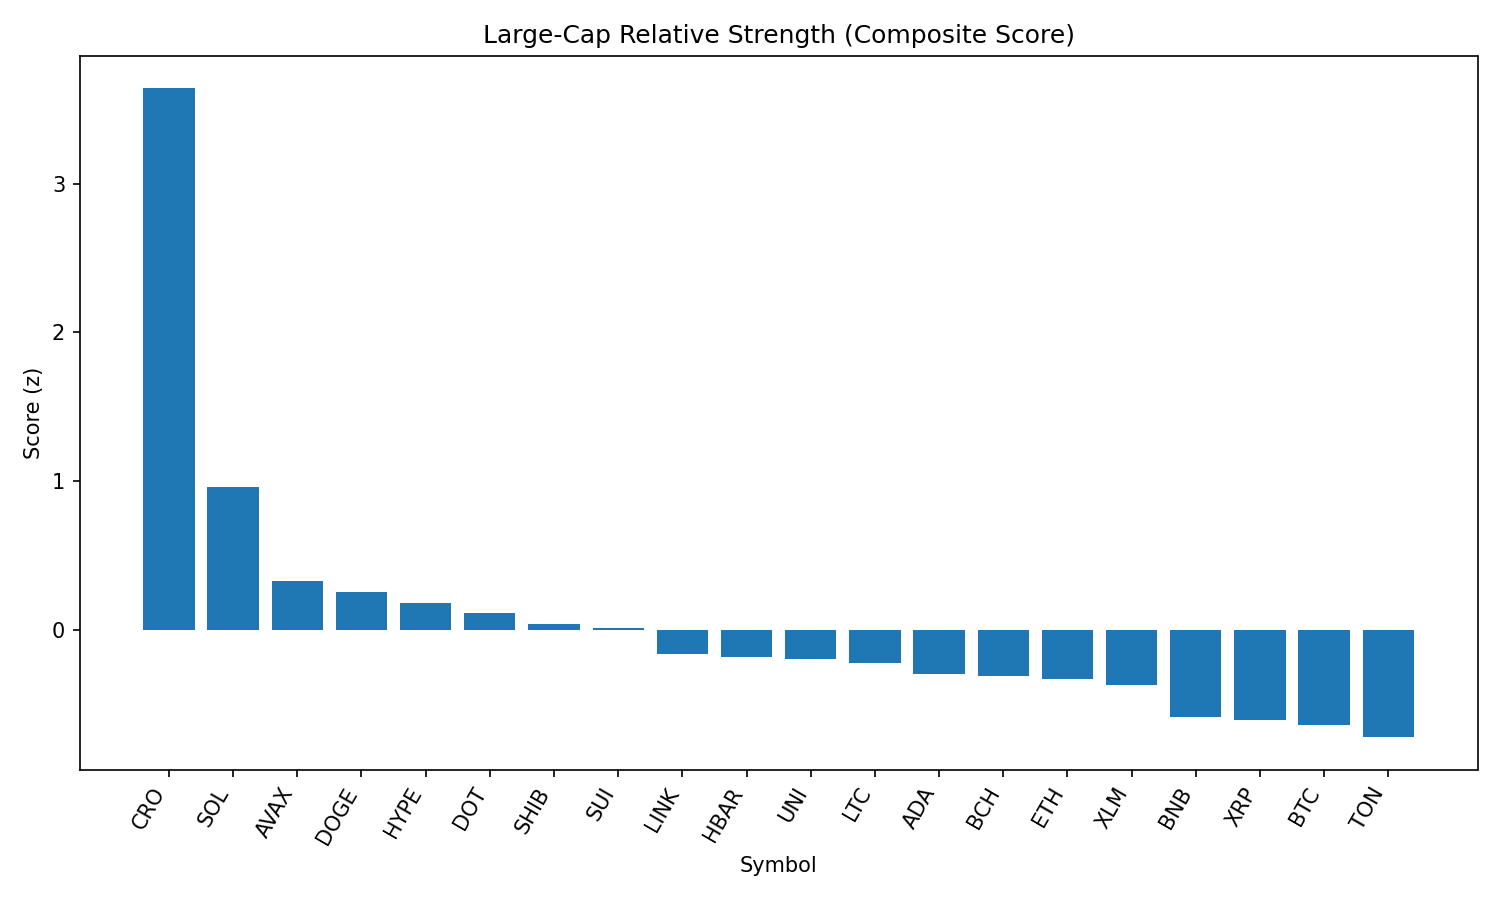

The data file committed next to this chart (first rows):
rank, name, symbol, price, pct_1h, pct_24h, pct_7d, pct_1h_vs_btc, pct_24h_vs_btc, pct_7d_vs_btc, market_cap_rank, market_cap, volume_usd, score
1, Cronos, CRO, 0.2657, 2.238, 26.64, 83.54, 1.905, 25.87, 85.49, 25, 8897628001, 1209899010, 3.64
2, Solana, SOL, 208, 1.641, 6.179, 11.18, 1.308, 5.403, 13.13, 6, 112486959687, 12366630067, 0.9594
3, Avalanche, AVAX, 24.95, 1.2, 3.579, 6.192, 0.8663, 2.803, 8.142, 22, 10545388544, 748701561, 0.3244
4, Dogecoin, DOGE, 0.2227, 1.3, 2.129, 0.7581, 0.9666, 1.353, 2.708, 9, 33554438625, 2162247383, 0.2536
5, Hyperliquid, HYPE, 49.08, 1.206, 0.1214, 14.31, 0.8723, -0.6547, 16.26, 16, 13295721955, 566282032, 0.1779
6, Polkadot, DOT, 3.9, 1.302, 0.2316, 0.1322, 0.9688, -0.5444, 2.082, 35, 5943816981, 251831058, 0.1133
7, Shiba Inu, SHIB, 1.259e-05, 1.215, 0.2821, -0.05663, 0.8818, -0.494, 1.893, 30, 7423105545, 196494766, 0.04064
8, Sui, SUI, 3.49, 1.122, 1.266, -2.199, 0.7883, 0.4896, -0.2498, 18, 12307254718, 1224325888, 0.008374
9, Chainlink, LINK, 24.31, 1.084, 0.1059, -7.625, 0.7509, -0.6701, -5.675, 13, 16510334037, 1501979540, -0.1617
10, Hedera, HBAR, 0.2419, 0.9821, -0.09466, 0.0359, 0.6488, -0.8707, 1.985, 23, 10264833387, 237493500, -0.1822
11, Uniswap, UNI, 10.0, 0.9437, 1.089, -5.697, 0.6104, 0.3134, -3.748, 34, 6012597848, 417793965, -0.1946
12, Litecoin, LTC, 113.9, 0.917, 0.4989, -2.498, 0.5837, -0.2771, -0.5482, 27, 8687206907, 604961962, -0.2231
13, Cardano, ADA, 0.8658, 0.8639, 0.09841, -2.714, 0.5305, -0.6776, -0.7642, 11, 31620935882, 1555529456, -0.2961
14, Bitcoin Cash, BCH, 557.7, 0.5613, 3.341, -0.6895, 0.2279, 2.565, 1.26, 21, 11110381329, 296171364, -0.3099
15, Ethereum, ETH, 4577, 0.6669, 0.02135, 5.08, 0.3335, -0.7547, 7.03, 2, 552490821909, 35519850961, -0.3316
16, Stellar, XLM, 0.3851, 1.042, -2.757, -5.325, 0.709, -3.533, -3.375, 20, 12073772291, 425617216, -0.3727
17, BNB, BNB, 864.4, 0.4852, 0.2559, -1.065, 0.1519, -0.5201, 0.8846, 5, 120470321388, 1256114166, -0.5896
18, XRP, XRP, 3.01, 0.485, -0.5611, 1.314, 0.1516, -1.337, 3.263, 3, 179100228192, 6398773531, -0.6086
19, Bitcoin, BTC, 112123, 0.3334, 0.776, -1.949, 0.0, 0.0, 0.0, 1, 2233263124371, 38232938754, -0.6381
20, Toncoin, TON, 3.18, 0.3221, 0.6766, -3.041, -0.01127, -0.09943, -1.092, 28, 8174167917, 165934765, -0.7229
21, TRON, TRX, 0.3477, 0.1927, -1.156, -1.711, -0.1407, -1.932, 0.2386, 10, 32926224519, 934838925, -0.9434
